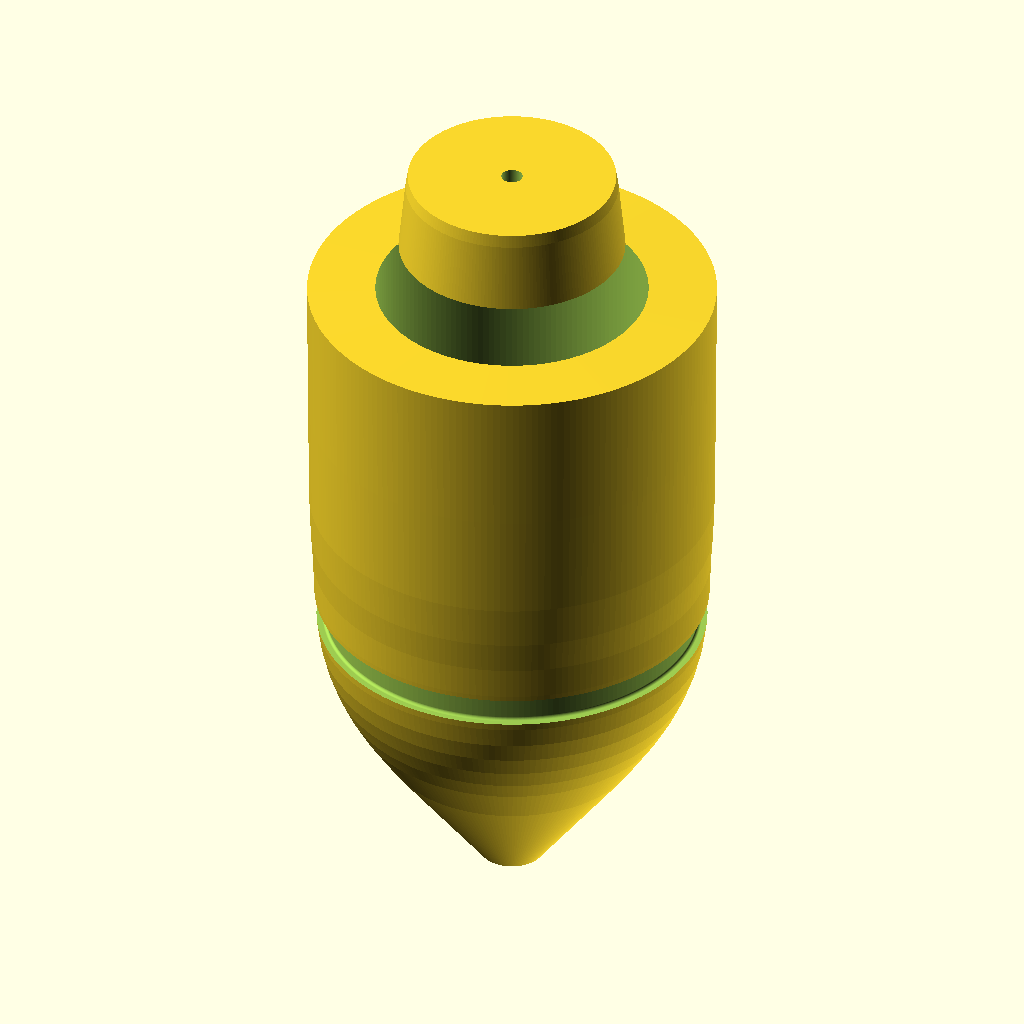
Cell 1: the model at its default parameters.
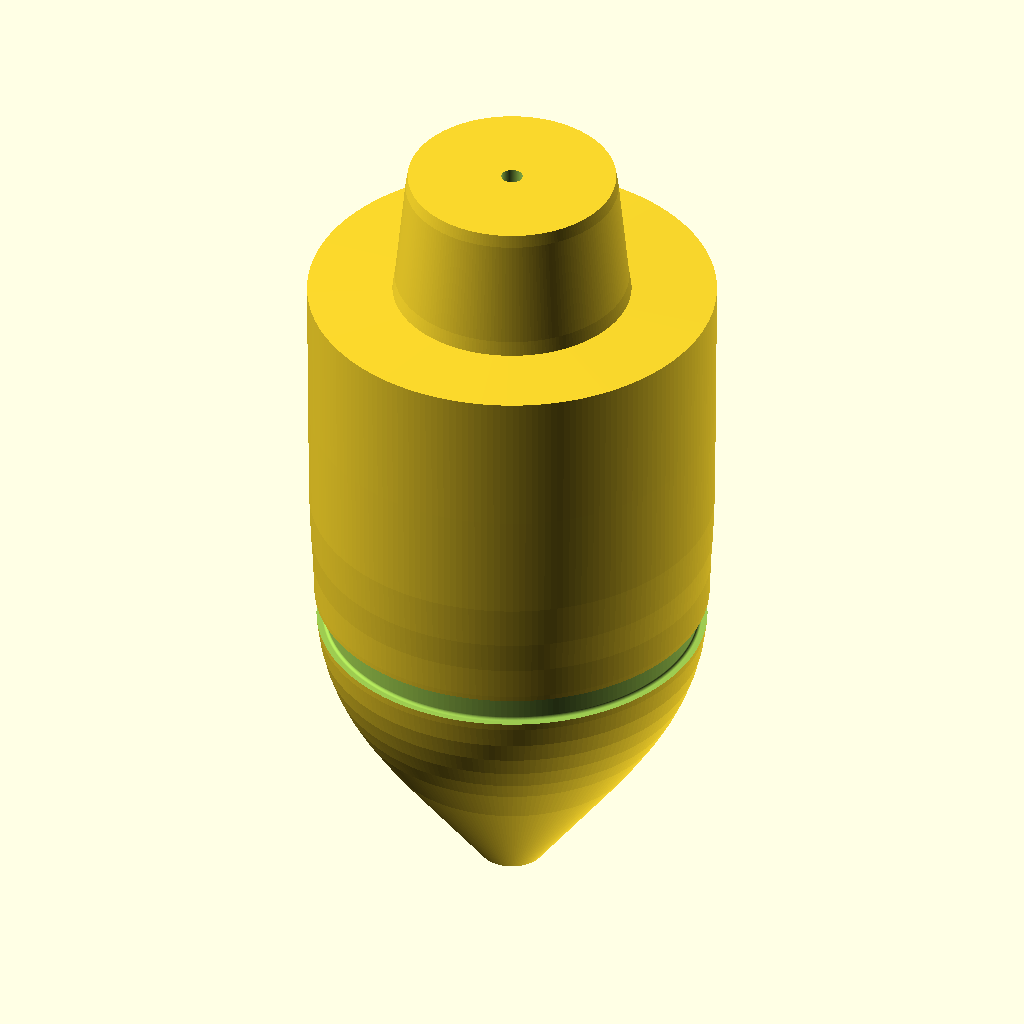
Cell 2 — L set to 127, the other parameters unchanged.
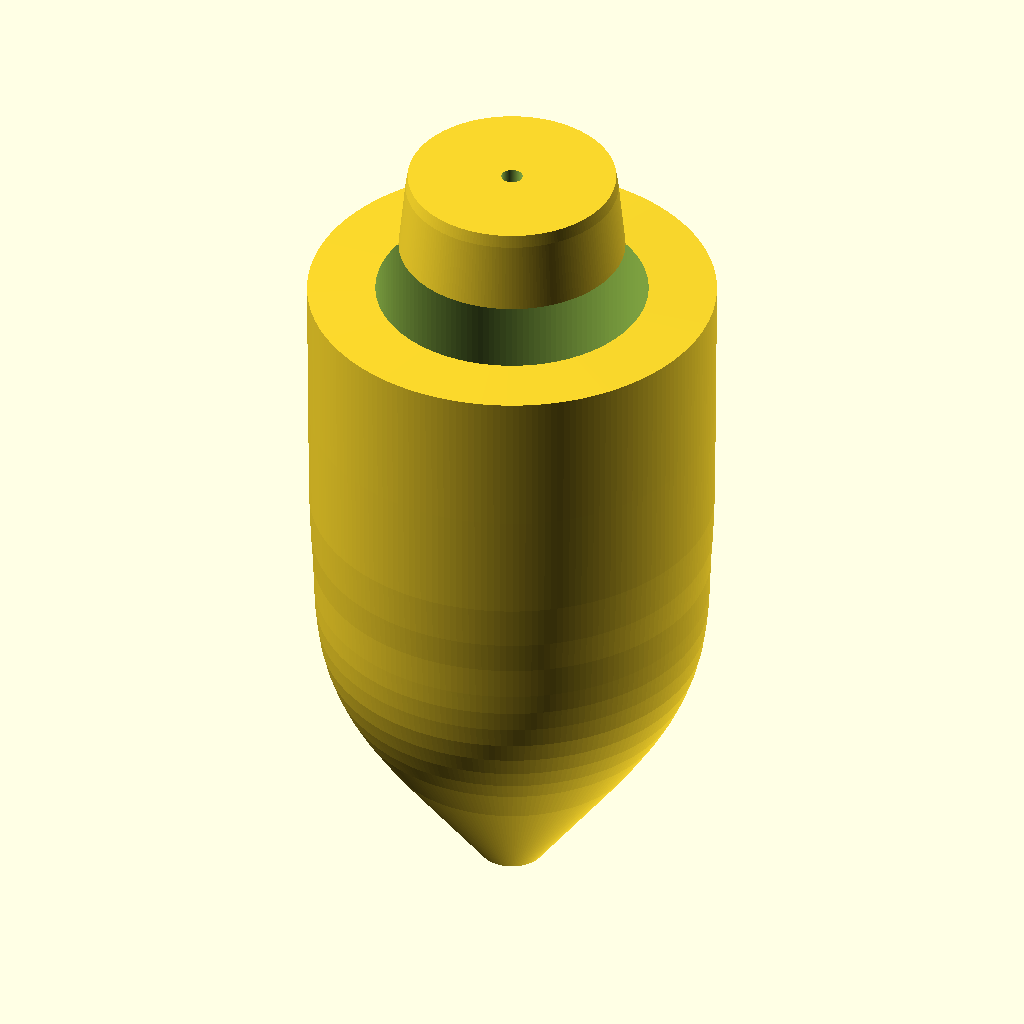
Cell 3: the same model with D = 76.2.
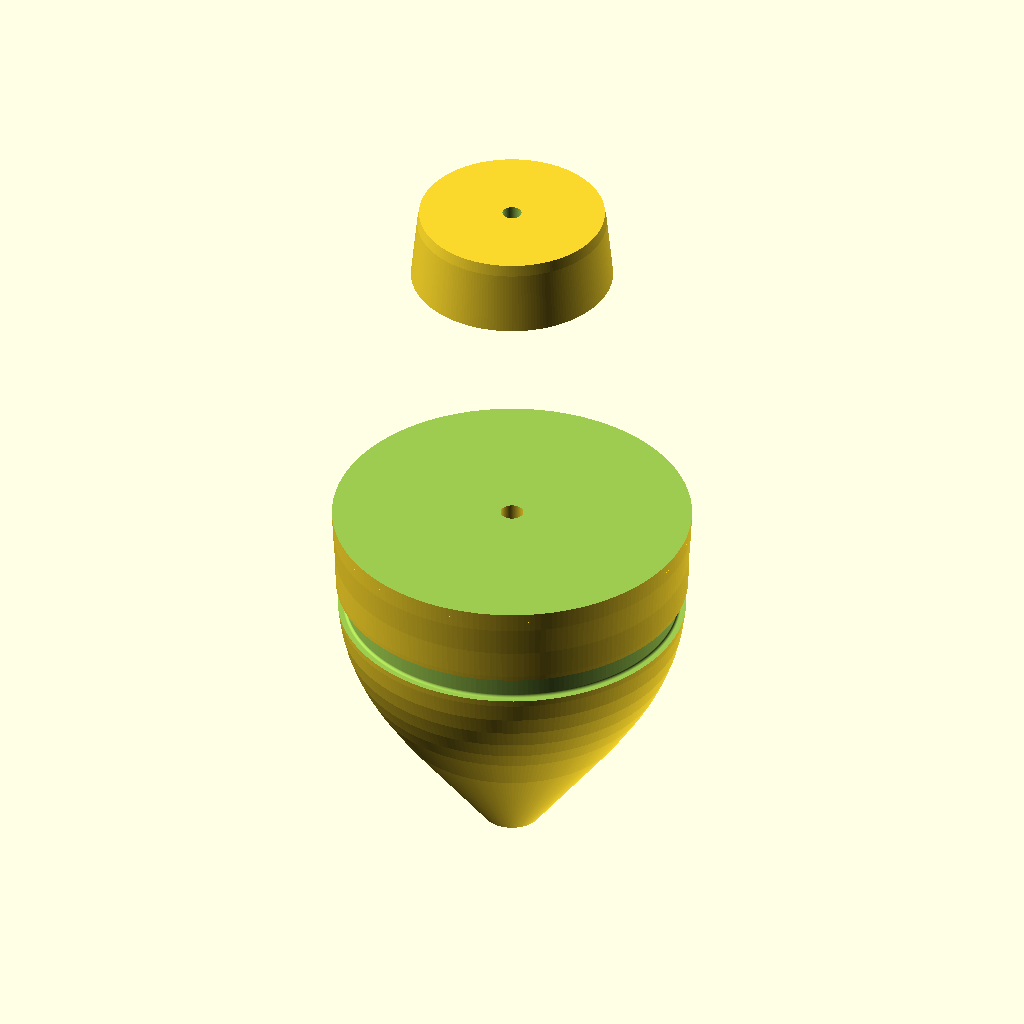
Cell 4 — rearPocketDia set to 50.8, the other parameters unchanged.
All cells are drawn from the same view direction (rotation 55°, 0°, 25°, orthographic, colour scheme Cornfield), but the view is re-fitted for each cell, so position and scale can differ between cells as well as the parameter.
The OpenSCAD source (Haywire_DGH250_V2p4.scad):
//
// Haywire Tackle DGH-250 Rev B - Version 2.4 REFINED
// Smooth Elongated Bullet Fishing Lure
// Blunt front, visible recessed eyes, prominent integrated spigot
//

$fn = 200;

//----------------------------
// Dimensions (mm)
//----------------------------

L = 63.5;              // Overall length (2.5")
D = 38.1;              // Maximum diameter at rear (1.5")
R = D/2;               // Radius = 19.05mm

leaderHole = 2.0;

// Rear skirt cavity
rearPocketDia = 25.4;        // 1.0" ID
rearPocketDepth = 25.4;      // 1.0" deep
rearPocketRadius = 1.587;    // 1/16" radius entrance

// Tapered skirt spigot
spigotOD = 22.225;           // 0.875" OD
spigotLength = 12.7;         // 0.5" length
spigotTaper = 2.0;           // 2° taper (GENTLE)

// Retention collar
collarOD = 24.892;           // 0.980" OD
collarThickness = 2.032;     // 0.080"
collarHeight = 1.524;        // 0.060"

// Retention ribs
ribHeight = 0.508;           // 0.020"
ribCount = 3;

// Grooves (dual hydrodynamic)
groove1Pos = 18;
groove2Pos = 27;
grooveWidth = 2.2;
grooveDepth = 1.4;

// Eye sockets (recessed, on sides)
eyeDia = 8.0;
eyeDepth = 2.5;
eyePos = 35;  // Distance from front


//----------------------------
// Main Model Assembly
//----------------------------

difference()
{
    union()
    {
        body_with_spigot();
    }

    // Leader hole (through entire length)
    cylinder(
        h = L + 30,
        d = leaderHole,
        center = false
    );

    // Rear skirt cavity with entrance radius
    union()
    {
        // Main pocket
        translate([0, 0, L - rearPocketDepth])
            cylinder(
                h = rearPocketDepth + 5,
                d = rearPocketDia,
                $fn = 150
            );

        // Entrance chamfer (1/16" radius)
        translate([0, 0, L - rearPocketDepth])
            difference()
            {
                cylinder(
                    h = rearPocketRadius * 2,
                    d1 = rearPocketDia + rearPocketRadius * 3,
                    d2 = rearPocketDia
                );
                translate([0, 0, -1])
                    cylinder(
                        h = rearPocketRadius * 3,
                        d = rearPocketDia
                    );
            }

        // Interior taper for easier removal
        translate([0, 0, L - rearPocketDepth + rearPocketRadius * 2])
            cylinder(
                h = rearPocketDepth - rearPocketRadius * 2,
                d1 = rearPocketDia,
                d2 = rearPocketDia - 1.2,
                $fn = 150
            );
    }

    // Hydrodynamic grooves - BOTH
    groove_cut(groove1Pos);
    groove_cut(groove2Pos);

    // Recessed eye sockets - both sides (DEEPER AND MORE VISIBLE)
    eye_socket(1);
    eye_socket(-1);
}


//----------------------------
// Body with Integrated Spigot
// BLUNT front, PROMINENT spigot with collar and ribs
//----------------------------

module body_with_spigot()
{
    rotate_extrude(convexity = 20)
        polygon(points=[
            // Front (nose/tip) - MUCH BLUNTER, ROUNDER
            [3.0, 0],       // Start at 3mm radius for blunt bullet tip
            [4.5, 2],       // Round, gradual widening
            [6.0, 4],       
            [7.5, 6],
            [9.0, 8],
            [10.5, 10],
            [12.0, 12],
            [13.3, 14],
            [14.6, 16],
            [15.7, 18],
            [16.6, 20],
            [17.3, 22],
            [17.8, 24],
            [18.1, 26],
            [18.3, 28],
            [18.4, 30],
            [18.5, 33],
            [18.7, 36],
            [18.85, 40],
            [18.95, 50],
            [19.05, 63.5],  // Full diameter at rear
            
            // Spigot profile (LONGER, LESS AGGRESSIVE TAPER, WITH COLLAR AND RIBS)
            // Base of spigot
            [spigotOD/2, 63.6],      // 22.225/2 = 11.1125mm radius
            
            // Gentle taper down the spigot
            [10.9, 65],
            [10.7, 67],
            [10.5, 69],
            [10.3, 71],
            [10.1, 73],
            [9.9, 75],
            [9.7, 76.2],   // End at spigot length (12.7mm)
            
            // Return to axis
            [0, 76.2],
            [0, 63.5]
        ]);
}


//----------------------------
// Add Retention Collar and Ribs
//----------------------------

module collar_with_ribs()
{
    union()
    {
        // Retention collar
        translate([0, 0, L + 2.0])
            cylinder(
                h = collarHeight,
                d = collarOD,
                $fn = 100
            );

        // Rounded front edge
        translate([0, 0, L + 1.6])
            cylinder(
                h = 0.4,
                d1 = collarOD + 0.8,
                d2 = collarOD,
                $fn = 80
            );

        // Three retention ribs
        for (i = [0:ribCount-1])
        {
            angle = i * 360 / ribCount;
            rotate([0, 0, angle])
                translate([spigotOD/2 + 0.5, 0, L + 0.5])
                    sphere(r = 0.4);
        }
    }
}


//----------------------------
// Hydrodynamic Groove Cutter
//----------------------------

module groove_profile(depth=1.4, width=2.2)
{
    // Rounded groove profile
    hull()
    {
        translate([0, 0]) circle(r=0.3);
        translate([depth, 0]) circle(r=0.3);
        translate([depth, width]) circle(r=0.3);
        translate([0, width]) circle(r=0.3);
    }
}

module groove_cut(zPos)
{
    translate([0, 0, zPos])
        rotate_extrude(convexity=10)
            translate([R - grooveDepth, 0])
                groove_profile(grooveDepth, grooveWidth);
}


//----------------------------
// Recessed Eye Sockets (both sides, DEEPER AND MORE VISIBLE)
//----------------------------

module eye_socket(side=1)
{
    // Position on sides at eyePos distance from front
    // Rotated to cut INTO the body (from outside)
    translate([side * (R + 1.5), 0, eyePos])
        rotate([0, 90 * side, 0])
            cylinder(
                d = eyeDia,
                h = eyeDepth + 3,
                $fn = 80
            );
}


//----------------------------
// Render Quality
//----------------------------

$fa = 1.5;
$fs = 0.2;

// Uncomment for cutaway inspection view:
// %translate([0, -30, 0])
// cube([60, 60, 80]);
Customizer parameters (derived from the source; name, type, default, range or options):
L: number, default 63.5
D: number, default 38.1
leaderHole: number, default 2
rearPocketDia: number, default 25.4
rearPocketDepth: number, default 25.4
rearPocketRadius: number, default 1.587
spigotOD: number, default 22.225
spigotLength: number, default 12.7
spigotTaper: number, default 2
collarOD: number, default 24.892
collarThickness: number, default 2.032
collarHeight: number, default 1.524
ribHeight: number, default 0.508
ribCount: number, default 3
groove1Pos: number, default 18
groove2Pos: number, default 27
grooveWidth: number, default 2.2
grooveDepth: number, default 1.4
eyeDia: number, default 8
eyeDepth: number, default 2.5
eyePos: number, default 35
